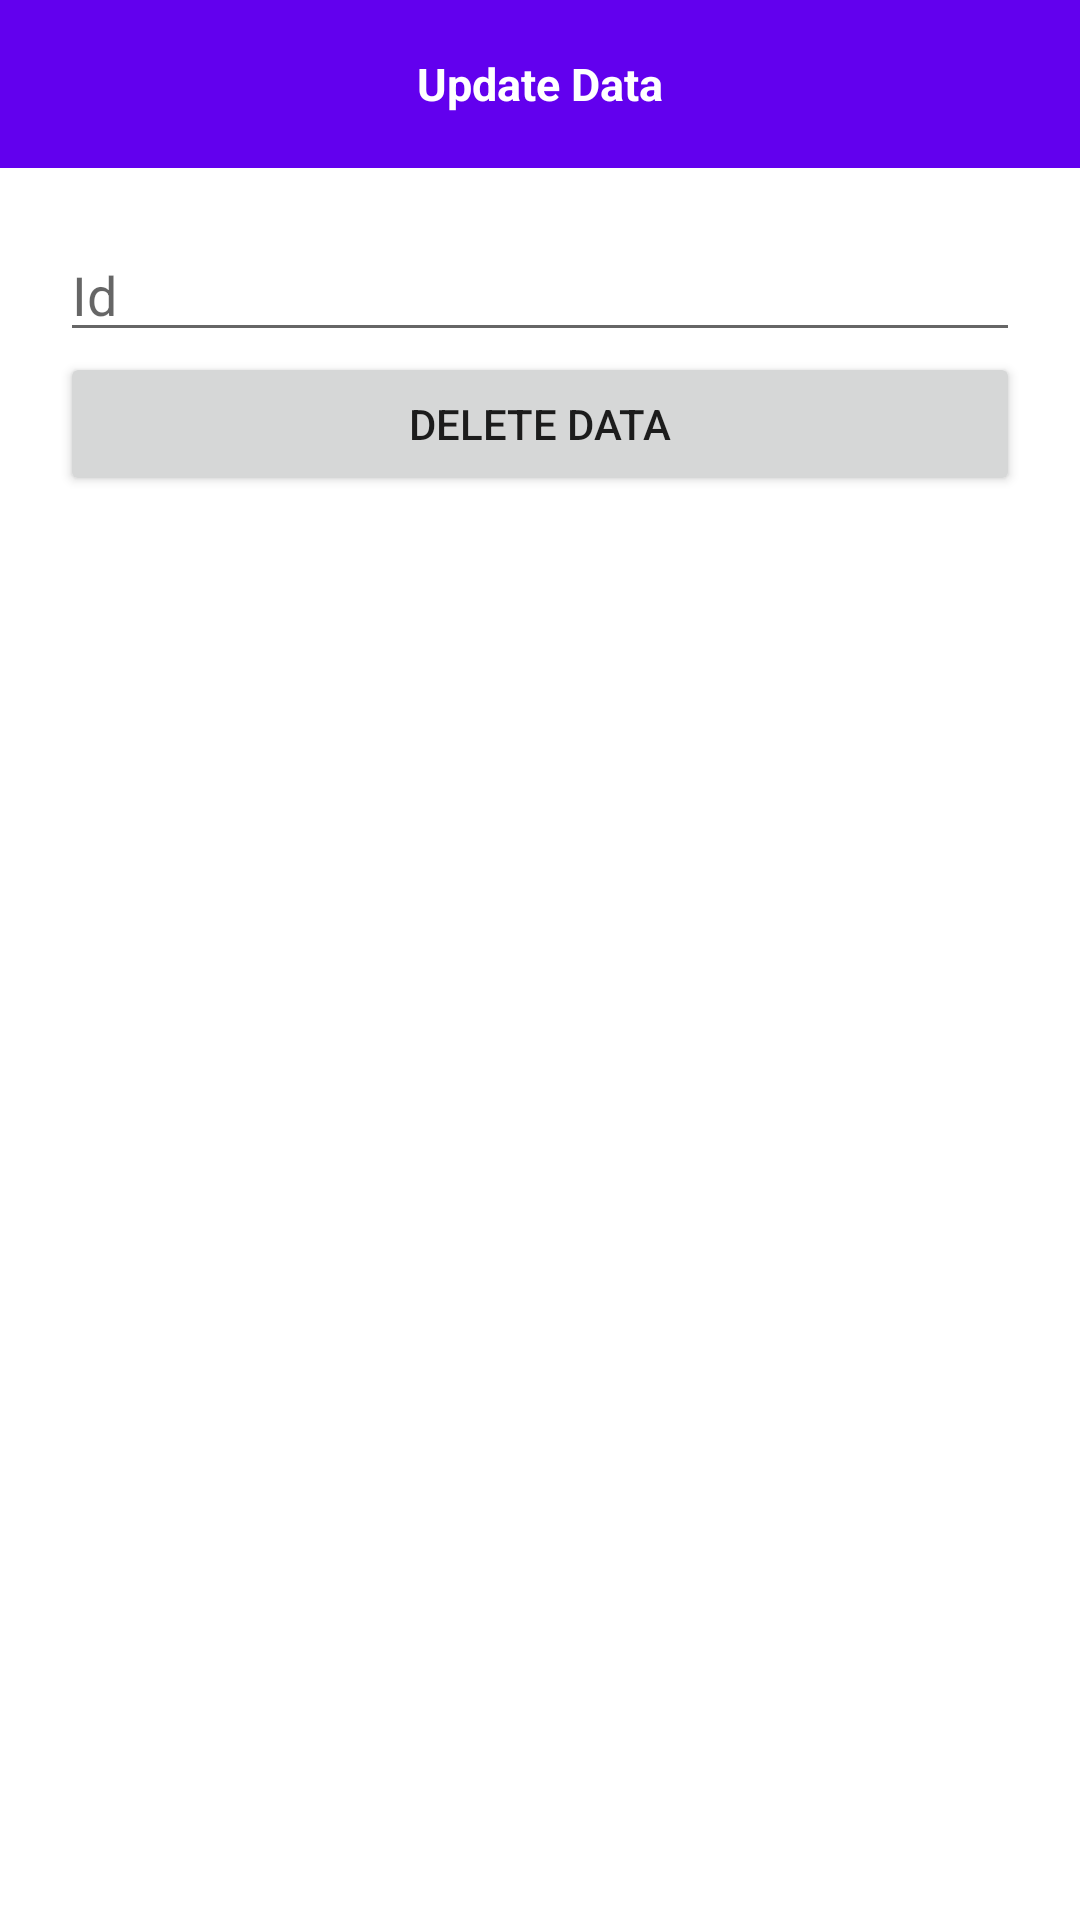

Here is an Android app screen rendered from its layout file. Give the layout XML and the strings, colors and styles it references.
<!-- AndroidManifest.xml: application theme Theme.CrudBaru -->
<!-- res/layout/activity_delete.xml -->
<?xml version="1.0" encoding="utf-8"?>
<LinearLayout
    xmlns:android="http://schemas.android.com/apk/res/android"
    xmlns:app="http://schemas.android.com/apk/res-auto"
    xmlns:tools="http://schemas.android.com/tools"
    android:layout_width="match_parent"
    android:layout_height="match_parent"
    android:orientation="vertical"
    tools:context=".controller.delete.DeleteActivity">

    <RelativeLayout
        xmlns:app="http://schemas.android.com/apk/res-auto"
        android:layout_width="match_parent"
        android:layout_height="?attr/actionBarSize"
        android:background="@color/purple_500">

        <ImageView
            android:id="@+id/iv_ToolbarBack"
            android:layout_width="wrap_content"
            android:layout_height="wrap_content"
            android:layout_centerVertical="true"
            android:layout_margin="8dp"
            android:clickable="true"
            android:focusable="true"
            android:padding="8dp"
            app:srcCompat="@drawable/ic_baseline_chevron_left_24"/>

        <TextView
            android:id="@+id/tv_ToolbarTitle"
            android:layout_width="wrap_content"
            android:layout_height="wrap_content"
            android:layout_centerHorizontal="true"
            android:layout_centerVertical="true"
            android:textStyle="bold"
            android:textSize="15sp"
            android:text="Update Data"
            android:textColor="@color/white"/>

    </RelativeLayout>

    <LinearLayout
        android:layout_width="match_parent"
        android:layout_height="match_parent"
        android:orientation="vertical"
        android:padding="20dp">

        <EditText
            android:id="@+id/et_id"
            android:layout_width="match_parent"
            android:layout_height="wrap_content"
            android:hint="Id"
            android:inputType="number"/>

        <Button
            android:id="@+id/btn_Delete"
            android:layout_width="match_parent"
            android:layout_height="wrap_content"
            android:text="Delete Data"/>


    </LinearLayout>


</LinearLayout>
<!-- resources referenced by this layout -->
<resources>
  <style name="Theme.CrudBaru" parent="Theme.MaterialComponents.DayNight.DarkActionBar">
          
          <item name="colorPrimary">@color/purple_500</item>
          <item name="colorPrimaryVariant">@color/purple_700</item>
          <item name="colorOnPrimary">@color/white</item>
          
          <item name="colorSecondary">@color/teal_200</item>
          <item name="colorSecondaryVariant">@color/teal_700</item>
          <item name="colorOnSecondary">@color/black</item>
          
          <item name="android:statusBarColor" tools:targetApi="l">?attr/colorPrimaryVariant</item>
          
      </style>
  <!-- not gathered from this repository: default colours our renderer supplied (Android Studio template values) -->
  <color name="purple_500">#FF6200EE</color>
  <color name="purple_700">#FF3700B3</color>
  <color name="teal_200">#FF03DAC5</color>
  <color name="teal_700">#FF018786</color>
  <color name="black">#FF000000</color>
  <color name="white">#FFFFFFFF</color>
</resources>
